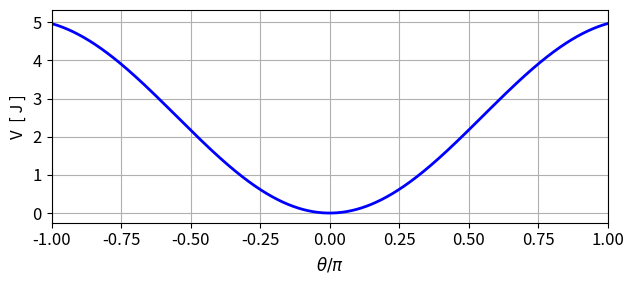
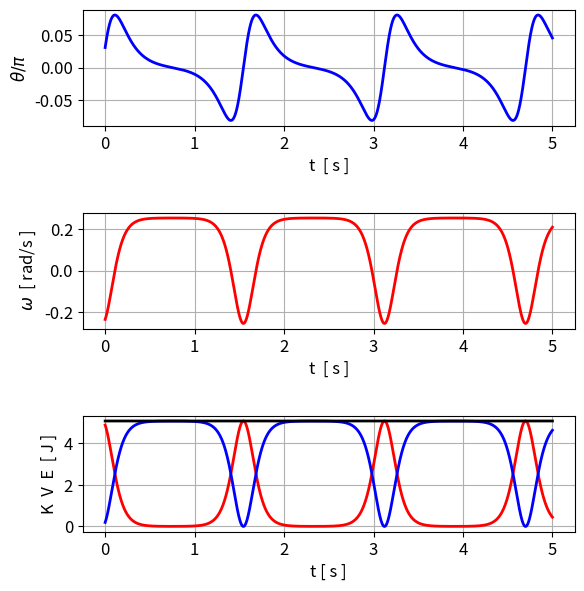
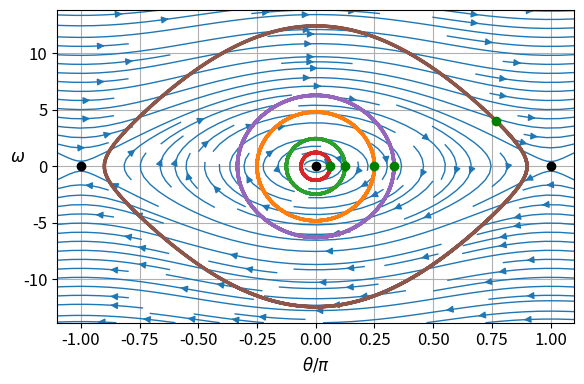

The matplotlib source for these figures, in order:
# -*- coding: utf-8 -*-
'''
ds1900.py      Oct 2025
[2D] NON-LINEAR DYNAMICAL SYSTEMS
CONSERVATIVE SYSTEMS: SIMPLE DAMPED PENDULUM

[redacted]
   https://d-arora.github.io/Doing-Physics-With-Matlab/
Documentation
    https://d-arora.github.io/Doing-Physics-With-Matlab/pyDS1900.pdf

'''

#%% Libraries
import numpy as np
from numpy import pi, sin, cos, linspace, zeros, array, ones 
from numpy.linalg import eig
from scipy.integrate import odeint
import matplotlib.pyplot as plt
from mpl_toolkits.mplot3d import Axes3D
import time
import random

tStart = time.time()
plt.close('all')

#%% FUNCTIONS  Solve ODE for x,y    
def lorenz(t, state): 
    x, y = state
    dx = y
    dy = -b*y - w**2*sin(x)
    return [dx, dy]  



#%%  INPUTS and : Model parameters
m = 1
g = 10
b = 0
T = 1
w = 2*pi/T
L = g/w**2
N = 999
x = linspace(-pi,pi,N)
V = m*g*L*(1 - cos(x))


#%%
W = np.sqrt( (4*g - 2*g*(1-cos(pi/8)))/L )

#%%


# FIXED POINTS xE yE
xE = array([-pi,0,pi]); yE = array([0,0,0])

#%% Solution ODE for x and y 
x0,y0 = pi/8,12.33
t1 = 0; t2 = 5; nT = 9999
t = linspace(t1,t2,nT)
u0 = [x0,y0]
sol = odeint(lorenz, u0, t, tfirst=True)
theta = sol[:,0]     
omega = sol[:,1]       

xS = L*sin(theta)
yS = -L*cos(theta)
vS = L*omega

KS = 0.5*vS**2
VS = g*L*(1-cos(theta))
ES = KS+VS


#%% PHASE PORTRAIT streamplot
x = linspace(-1.1*pi,1.1*pi,N)
xx,yy = np.meshgrid(x,4*x)
xxDot = yy
yyDot = -b*yy - w**2*sin(xx)


#%%  FIG 1: potential energy function V(x)
plt.rcParams['font.size'] = 12
plt.rcParams["figure.figsize"] = (6.5,3)
fig1, ax = plt.subplots(nrows=1, ncols=1)
ax.set_xlabel(r'$\theta  /  \pi$'); ax.set_ylabel('V  [ J ]')
ax.grid()
ax.set_xlim([-1,1])
ax.plot(x/pi,V,'b',lw = 2)

fig1.tight_layout()
# fig1.savefig('a1.png')

#%%   FIG 2: t vs x   t vs y = v
plt.rcParams['font.size'] = 12
plt.rcParams["figure.figsize"] = (6,6)
fig2, ax = plt.subplots(nrows=3, ncols=1)
fig2.subplots_adjust(top=0.97, bottom = 0.10, left = 0.15,\
                  right = 0.97, hspace = 0.75,wspace=0.2)

C = 0   
ax[C].set_xlabel('t  [ s ]')
ax[C].set_ylabel(r'$\theta / \pi$')
ax[C].grid()
ax[C].plot(t,xS/pi,'b',lw = 2)

C = 1   
ax[C].set_xlabel('t  [ s ]')
ax[C].set_ylabel(r'$\omega$  [ rad/s ]')
ax[C].grid()
ax[C].plot(t,yS,'r',lw = 2)

C = 2   
ax[C].set_xlabel('t [ s ]')
ax[C].set_ylabel('K  V  E  [ J ]')
# ax[C].set_title('E = %0.5f' % max(ES))
ax[C].grid()
ax[C].plot(t,KS,'r',lw = 2)
ax[C].plot(t,VS,'b',lw = 2)
ax[C].plot(t,ES,'k',lw = 2)

#fig2.tight_layout()
fig2.savefig('a2.png')


#%% FIGURE 3: Phase Portrait  streamplot
# Phase Portrait: quiver and stream plots  
plt.rcParams['font.size'] = 12
plt.rcParams["figure.figsize"] = (6,4)
#plt.rcParams["figure.figsize"] = (7,3)
fig3, axes = plt.subplots(nrows=1, ncols=1)
  
axes.set_xlabel(r'$\theta / \pi$')
axes.set_ylabel(r'$\omega$', rotation = 0)

axes.grid()

axes.streamplot(xx/pi,yy,xxDot,yyDot,linewidth = 1, density = 1.2)
axes.plot(xE/pi,yE,'ko',ms = 6)

fig3.tight_layout()
fig3.savefig('a3.png')

#xxx
#%% SOLVE ODE
# Time span 
t1 = 0; t2 = 5; nT = 999
t = linspace(t1,t2,nT)
N = 5    # number of initial condition points
x0 = zeros(N); y0 = zeros(N)

x0[0], y0[0] = pi/4,0
x0[1], y0[1] = pi/8,0
x0[2], y0[2] = pi/16,0
x0[3], y0[3] = pi/3,0
x0[4], y0[4] = pi/1.3,4
# x0[5], y0[5] = -1,0.1
# x0[6], y0[6] = -1.8,0.1

# xS = zeros([nT,N]); yS = xS

# '''
# x0 = 1.1; y0 = 0.6913392799487094
# u0 = 1.1, 0.6913392799487094
# '''

for c in range(N):
  u0 = [x0[c],y0[c]]
  sol = odeint(lorenz, u0, t, tfirst=True)
  xS = sol[:,0]     
  yS = sol[:,1]       
  plt.plot(xS/pi,yS,lw = 2.5)
  plt.plot(xS[0]/pi,yS[0],'go',ms = 6) 



    
fig3.savefig('a3A.png')

#%%
tExe = time.time() - tStart
print('  ')
print('Execution time')
print(tExe)


